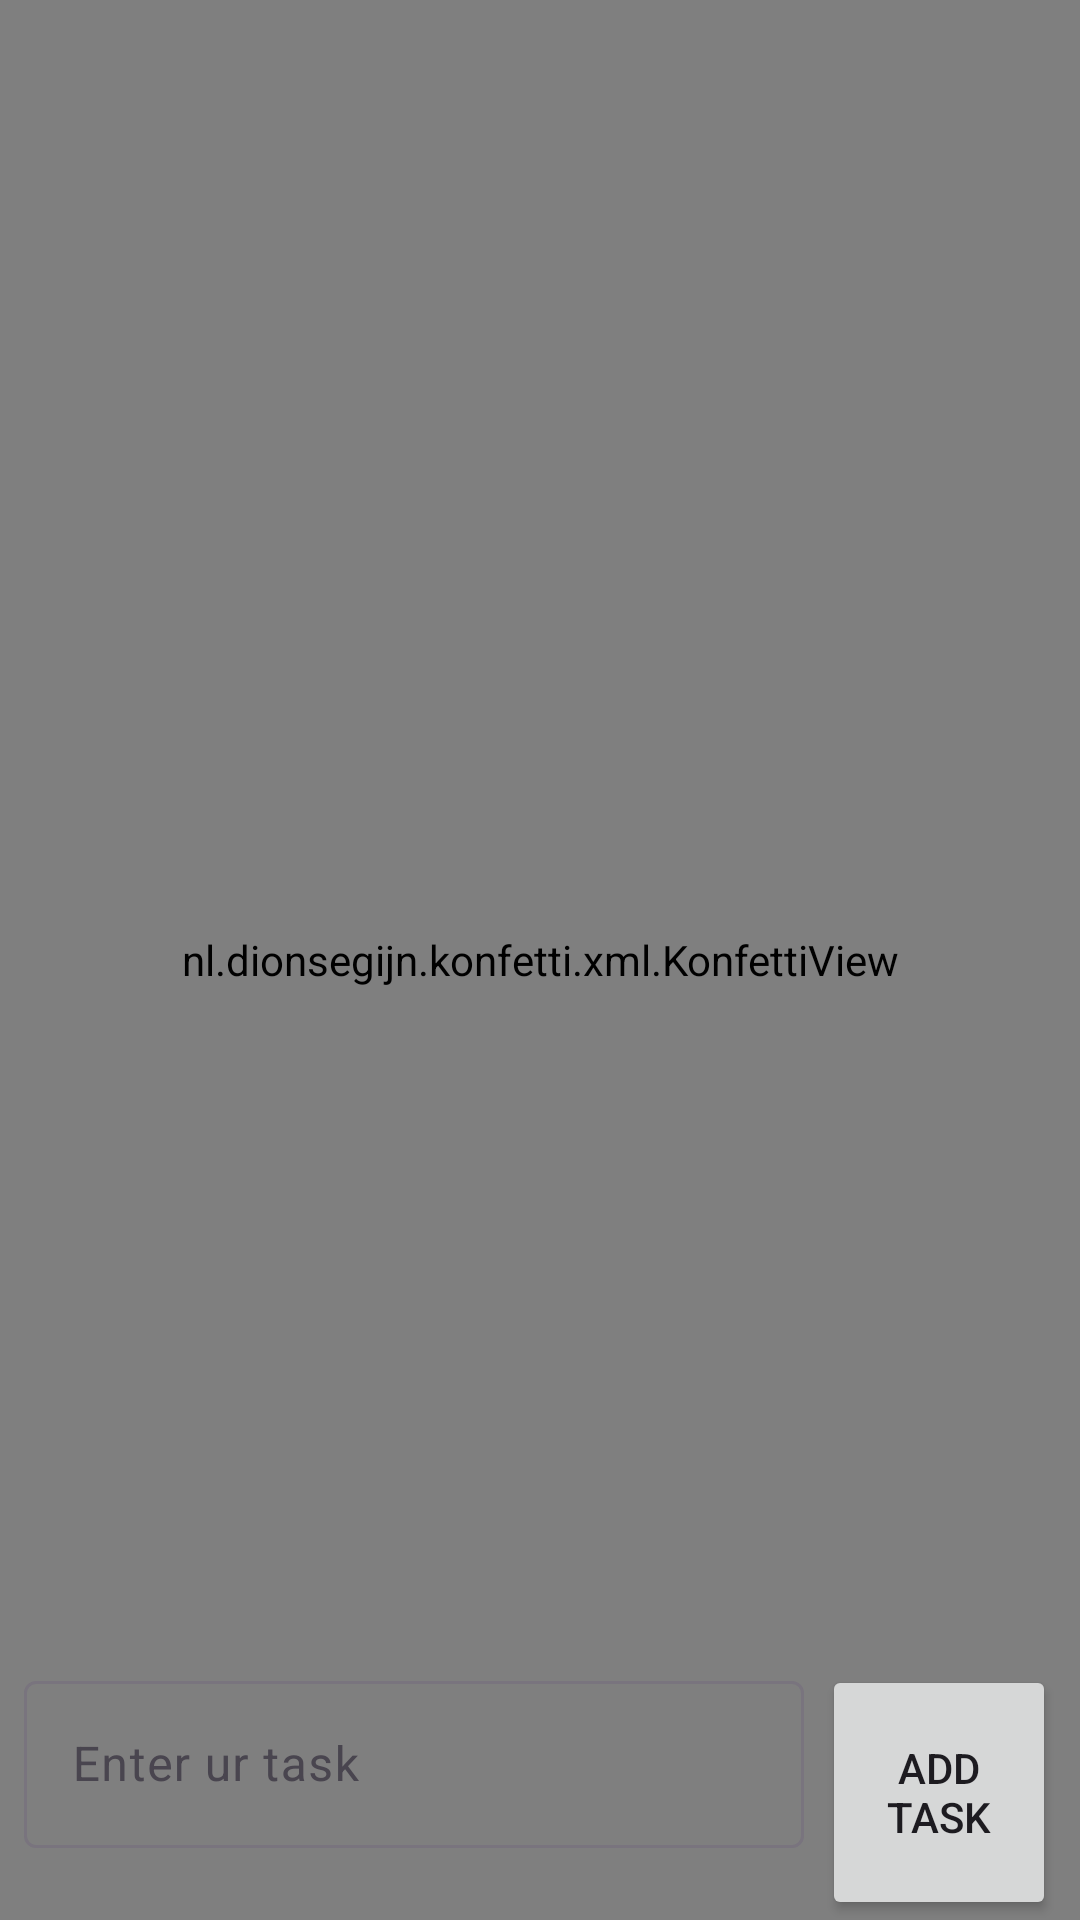

Layout XML and referenced resources for this Android screen:
<!-- AndroidManifest.xml: application theme Theme.TodoListApp -->
<!-- res/layout/activity_main.xml -->
<?xml version="1.0" encoding="utf-8"?>
<androidx.constraintlayout.widget.ConstraintLayout xmlns:android="http://schemas.android.com/apk/res/android"
    xmlns:app="http://schemas.android.com/apk/res-auto"
    xmlns:tools="http://schemas.android.com/tools"
    android:id="@+id/rootLayout"
    android:layout_width="match_parent"
    android:layout_height="match_parent"
    tools:context=".MainActivity">




    <include
        layout="@layout/appbar"
        android:id="@+id/appbarlayout"
        app:layout_constraintEnd_toEndOf="parent"
        app:layout_constraintStart_toStartOf="parent"
        app:layout_constraintTop_toTopOf="parent"
        />

    <nl.dionsegijn.konfetti.xml.KonfettiView
        android:id="@+id/konfettiView"
        android:layout_width="match_parent"
        android:layout_height="match_parent"/>

    <include
        layout="@layout/adder"
        android:id="@+id/adder"
        android:layout_width="match_parent"
        android:layout_height="wrap_content"
        android:layout_marginStart="8dp"
        android:layout_marginEnd="8dp"
        app:layout_constraintBottom_toBottomOf="parent"
        app:layout_constraintEnd_toEndOf="parent"
        app:layout_constraintStart_toStartOf="parent" />

    <androidx.recyclerview.widget.RecyclerView
        android:id="@+id/rv"
        android:layout_width="match_parent"
        android:layout_height="0dp"
        app:layout_constraintTop_toBottomOf="@id/appbarlayout"
        app:layout_constraintEnd_toEndOf="parent"
        app:layout_constraintStart_toStartOf="parent"
        app:layout_constraintBottom_toTopOf="@id/adder"
        tools:layout_editor_absoluteX="1dp"
        tools:layout_editor_absoluteY="65dp" />


</androidx.constraintlayout.widget.ConstraintLayout>
<!-- res/layout/appbar.xml (included above) -->
<?xml version="1.0" encoding="utf-8"?>
<androidx.appcompat.widget.Toolbar xmlns:android="http://schemas.android.com/apk/res/android"
    android:layout_width="match_parent"
    android:id="@+id/appbar"
    android:layout_height="?attr/actionBarSize"
    android:background="#1A237E"
    android:theme="@style/ThemeOverlay.AppCompat.Dark">

</androidx.appcompat.widget.Toolbar>
<!-- res/layout/adder.xml (included above) -->
<?xml version="1.0" encoding="utf-8"?>
<androidx.constraintlayout.widget.ConstraintLayout xmlns:android="http://schemas.android.com/apk/res/android"
    android:layout_width="match_parent"
    android:layout_height="wrap_content"
    android:layout_marginTop="10dp"
    xmlns:app="http://schemas.android.com/apk/res-auto">

    <com.google.android.material.textfield.TextInputLayout
        android:id="@+id/inputtextlayout"
        android:layout_width="0dp"
        android:layout_height="wrap_content"
        android:layout_marginEnd="6dp"
        app:layout_constraintEnd_toStartOf="@id/btnAddTask"
        app:layout_constraintStart_toStartOf="parent"
        app:layout_constraintTop_toTopOf="parent">

        <com.google.android.material.textfield.TextInputEditText
            android:id="@+id/etTaskTitle"
            android:layout_width="match_parent"
            android:layout_height="wrap_content"
            android:hint="@string/editTextHint"
            android:inputType="text" />
    </com.google.android.material.textfield.TextInputLayout>

    <Spinner
        android:id="@+id/spPriority"
        android:layout_width="wrap_content"
        android:layout_height="wrap_content"
        app:layout_constraintBottom_toBottomOf="parent"
        app:layout_constraintStart_toStartOf="parent"
        app:layout_constraintTop_toBottomOf="@id/inputtextlayout"/>

    <Button
        android:id="@+id/btnAddTask"
        android:layout_width="78dp"
        android:layout_height="0dp"
        android:text="@string/btnAddTask"
        android:layout_marginStart="10dp"
        app:layout_constraintBottom_toBottomOf="@+id/spPriority"
        app:layout_constraintEnd_toEndOf="parent"
        app:layout_constraintTop_toTopOf="@+id/inputtextlayout" />

</androidx.constraintlayout.widget.ConstraintLayout>
<!-- resources referenced by this layout -->
<resources>
  <string name="btnAddTask">Add task</string>
  <string name="editTextHint">Enter ur task</string>
  <style name="Theme.TodoListApp" parent="Base.Theme.TodoListApp" />
  <style name="Base.Theme.TodoListApp" parent="Theme.Material3.DayNight.NoActionBar">
          
          
      </style>
</resources>
